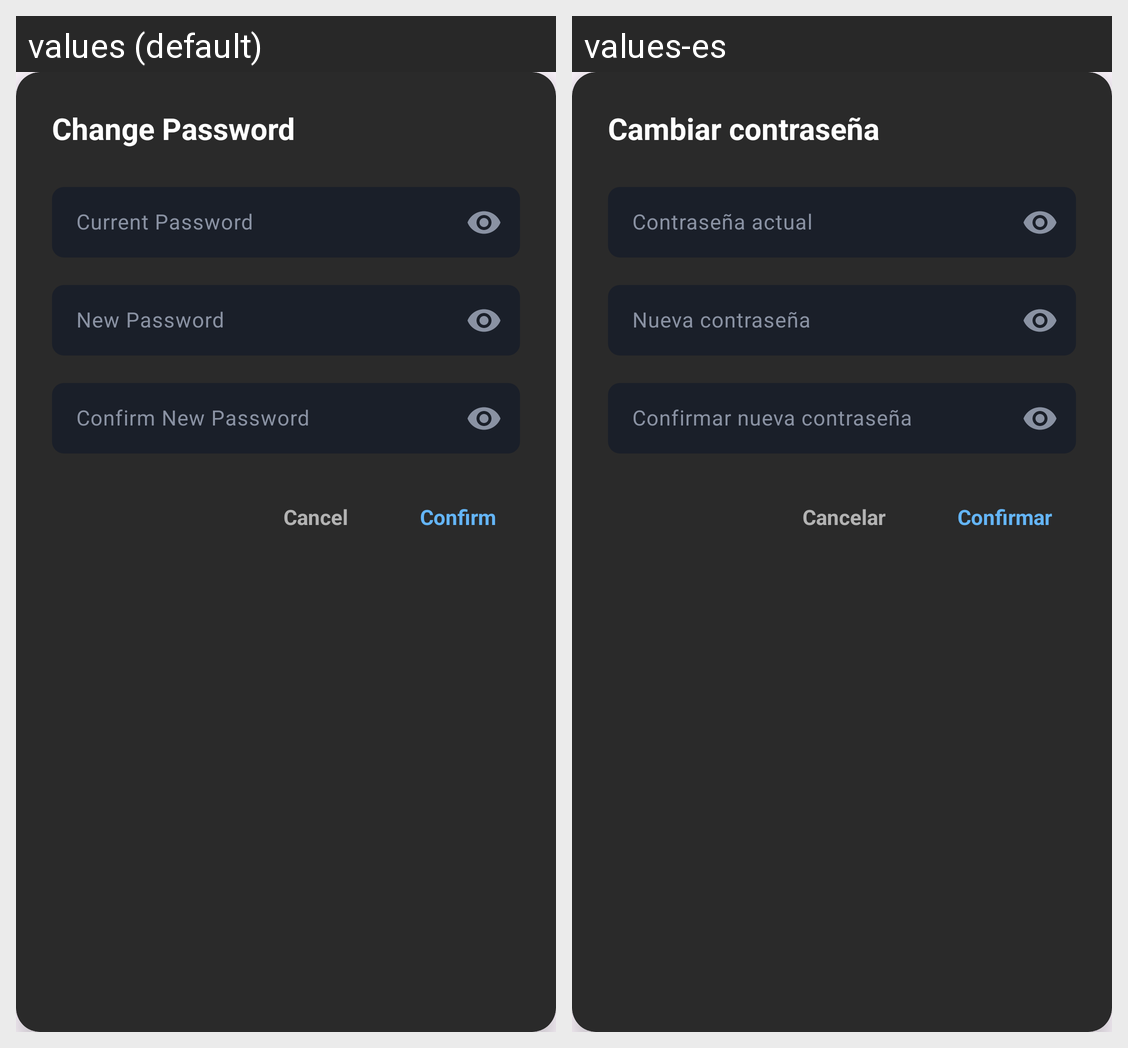

Locale-by-locale string values for the Android screen shown in this grid:
Android screen res/layout/fragment_dialog_change_password.xml rendered under 2 locales, left to right: values (default), values-es. Device: Nexus 5 (rendered at 1080×1920; each locale shown at half size, 540×960, under a caption strip naming it); theme Theme.AppMusic.
Strings drawn on this screen, with the default value and each locale's value (text and hints the layout hard-codes, and strings that could not be matched under every locale, appear in the picture but are not listed):

change_password
  values: Change Password
  values-es: Cambiar contraseña

current_password
  values: Current Password
  values-es: Contraseña actual

new_password
  values: New Password
  values-es: Nueva contraseña

confirm_new_password
  values: Confirm New Password
  values-es: Confirmar nueva contraseña

cancel
  values: Cancel
  values-es: Cancelar

confirm
  values: Confirm
  values-es: Confirmar
